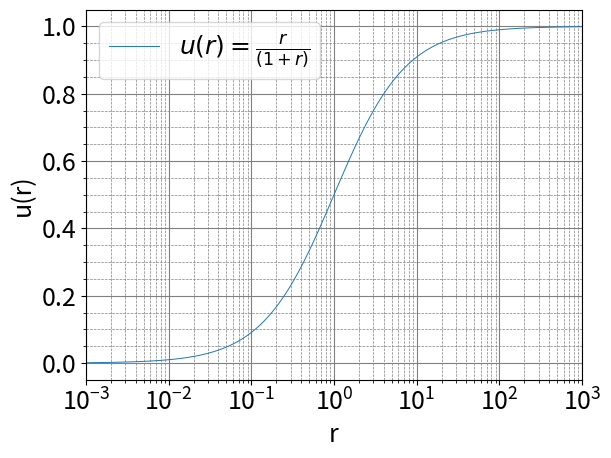

Recreate this plot in Python.
import numpy as np
import matplotlib.pyplot as plt


# Define function
def f(x):
    return x / (1 + x)


# Define x-Values
xValues = np.linspace(10e-4, 1000, 1000000)

# Calculate y-Values
yValues = f(xValues)

###############################################################################
# Plot-parameters
plt.rcParams.update({
        "axes.labelsize": 18,      # Achsenbeschriftungen
        "legend.fontsize": 18,     # Legende
        "xtick.labelsize": 18,     # Tick-Beschriftungen X
        "ytick.labelsize": 18      # Tick-Beschriftungen Y
    })

# Create plot
plt.semilogx(xValues, yValues,
             label=r'$u(r) = \frac{r}{(1 + r)}$',
             linewidth=0.7)
plt.xlim(xValues.min(), xValues.max())
plt.xlabel('r')
plt.ylabel('u(r)')
# plt.title('Leistung einer Spannungsquelle in Funktion des Lastwiderstands')
plt.grid(which='major', color='gray', linestyle='-', linewidth=0.8)
plt.grid(which='minor', color='gray', linestyle='--', linewidth=0.5)
plt.minorticks_on()
plt.legend()

# Show plot
plt.show()
